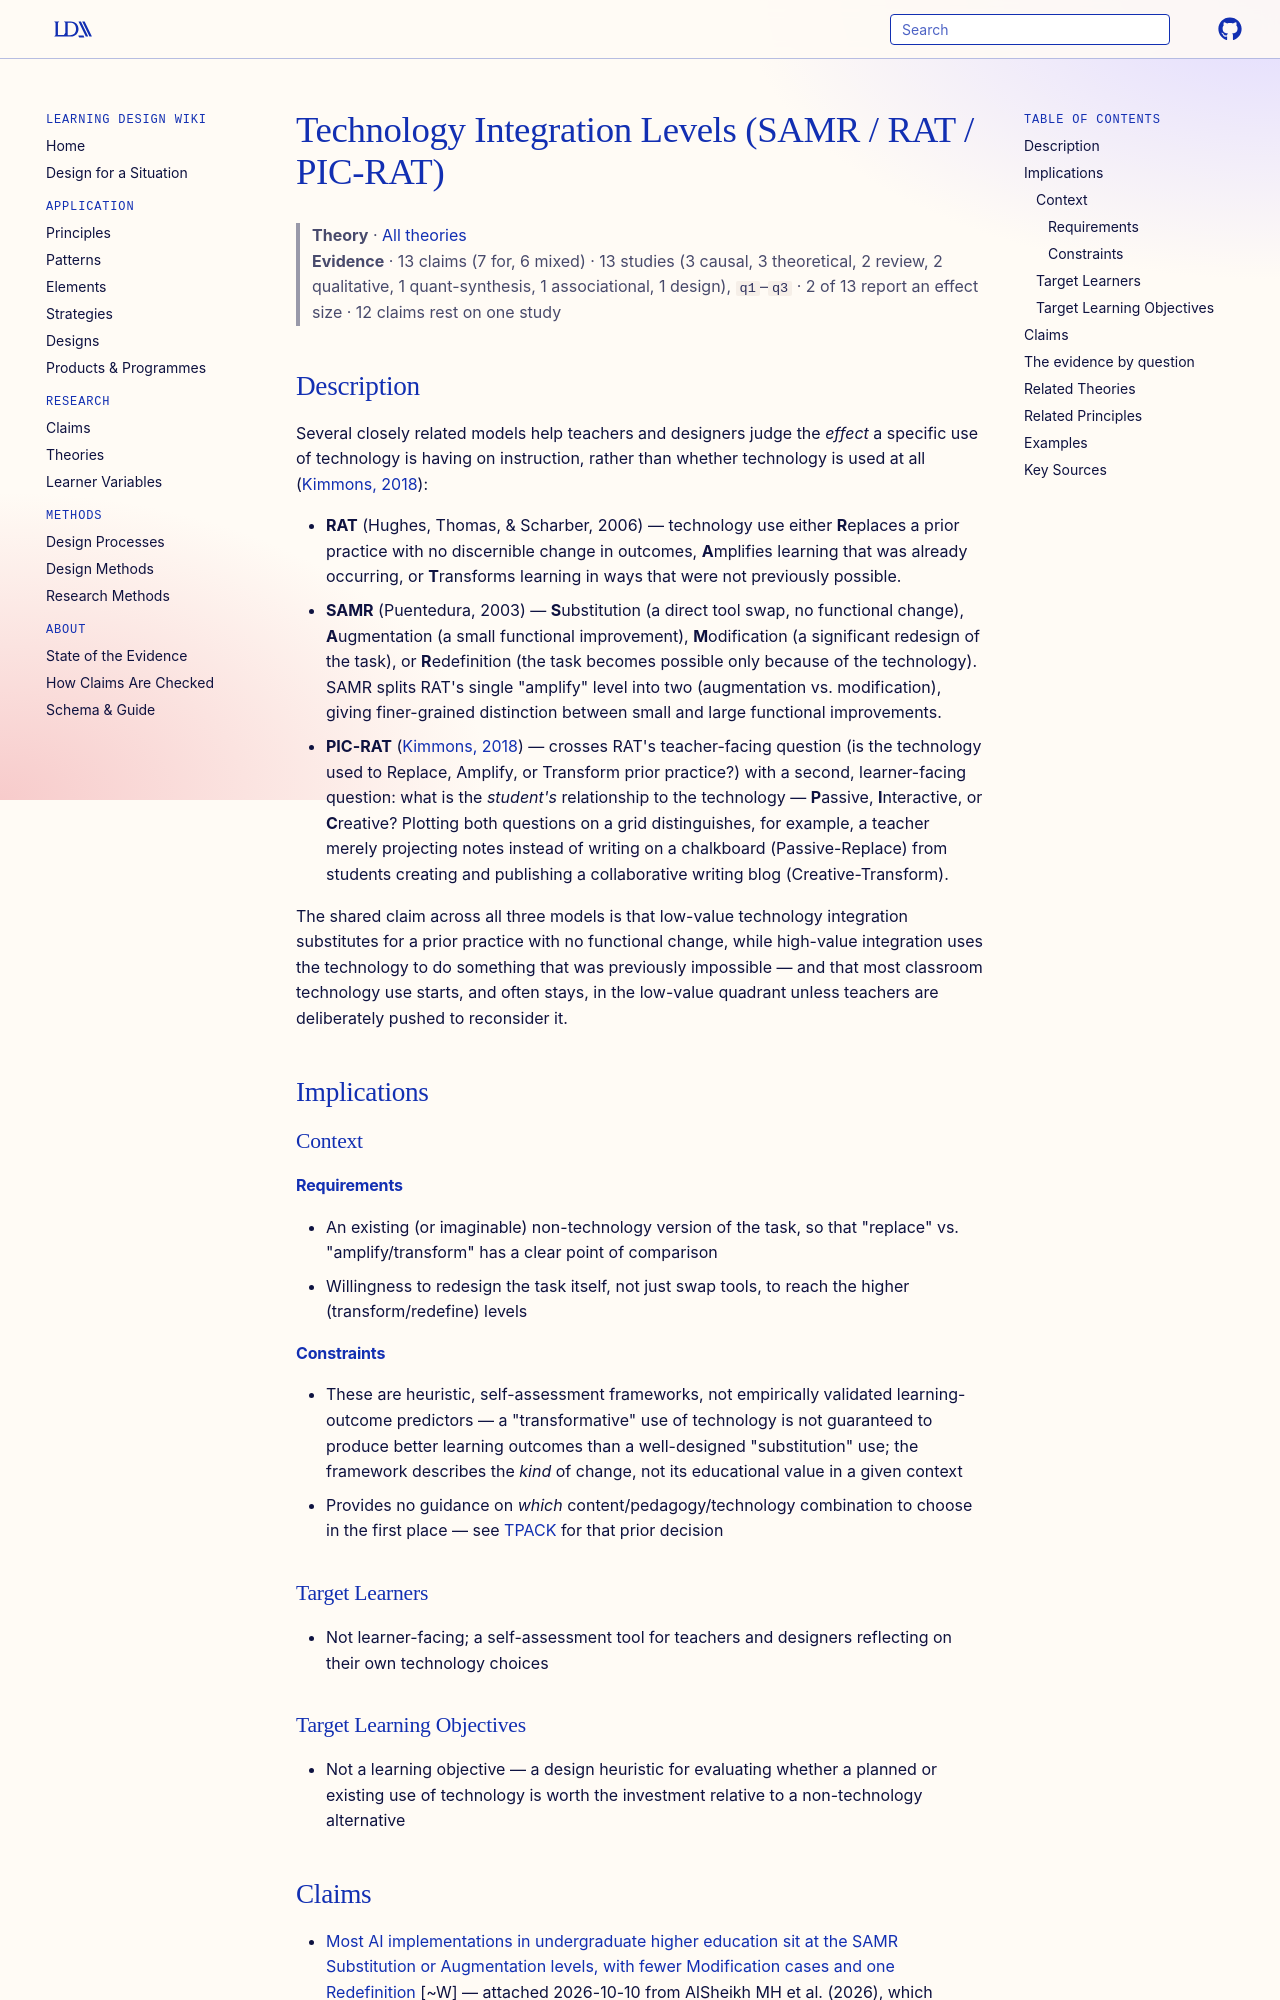

repository: Learning-Design-Alliance/learning-wiki · page: theories/technology-integration-levels/index.html · generator: mkdocs

---
type: theory
id: technology-integration-levels
title: Technology Integration Levels (SAMR / RAT / PIC-RAT)
description: A family of frameworks (RAT, SAMR, PIC-RAT) for judging whether a specific use of technology in instruction merely replaces a prior practice or meaningfully improves or transforms it.
canonical: true
status: review
generated:
  by: claude/unspecified
  at: 2026-08-29
---

# Technology Integration Levels (SAMR / RAT / PIC-RAT)

> **Theory** · [All theories](index.md)
> **Evidence** · 13 claims (7 for, 6 mixed) · 13 studies (3 causal, 3 theoretical, 2 review, 2 qualitative, 1 quant-synthesis, 1 associational, 1 design), `q1`–`q3` · 2 of 13 report an effect size · 12 claims rest on one study

## Description
Several closely related models help teachers and designers judge the *effect* a specific use of technology is having on instruction, rather than whether technology is used at all ([Kimmons, 2018](https://edtechbooks.org/lidtfoundations/k12_tech_frameworks)):

- **RAT** (Hughes, Thomas, & Scharber, 2006) — technology use either **R**eplaces a prior practice with no discernible change in outcomes, **A**mplifies learning that was already occurring, or **T**ransforms learning in ways that were not previously possible.
- **SAMR** (Puentedura, 2003) — **S**ubstitution (a direct tool swap, no functional change), **A**ugmentation (a small functional improvement), **M**odification (a significant redesign of the task), or **R**edefinition (the task becomes possible only because of the technology). SAMR splits RAT's single "amplify" level into two (augmentation vs. modification), giving finer-grained distinction between small and large functional improvements.
- **PIC-RAT** ([Kimmons, 2018](https://edtechbooks.org/lidtfoundations/k12_tech_frameworks)) — crosses RAT's teacher-facing question (is the technology used to Replace, Amplify, or Transform prior practice?) with a second, learner-facing question: what is the *student's* relationship to the technology — **P**assive, **I**nteractive, or **C**reative? Plotting both questions on a grid distinguishes, for example, a teacher merely projecting notes instead of writing on a chalkboard (Passive-Replace) from students creating and publishing a collaborative writing blog (Creative-Transform).

The shared claim across all three models is that low-value technology integration substitutes for a prior practice with no functional change, while high-value integration uses the technology to do something that was previously impossible — and that most classroom technology use starts, and often stays, in the low-value quadrant unless teachers are deliberately pushed to reconsider it.

## Implications

### Context
#### Requirements
- An existing (or imaginable) non-technology version of the task, so that "replace" vs. "amplify/transform" has a clear point of comparison
- Willingness to redesign the task itself, not just swap tools, to reach the higher (transform/redefine) levels
#### Constraints
- These are heuristic, self-assessment frameworks, not empirically validated learning-outcome predictors — a "transformative" use of technology is not guaranteed to produce better learning outcomes than a well-designed "substitution" use; the framework describes the *kind* of change, not its educational value in a given context
- Provides no guidance on *which* content/pedagogy/technology combination to choose in the first place — see [TPACK](tpack.md) for that prior decision

### Target Learners
- Not learner-facing; a self-assessment tool for teachers and designers reflecting on their own technology choices

### Target Learning Objectives
- Not a learning objective — a design heuristic for evaluating whether a planned or existing use of technology is worth the investment relative to a non-technology alternative
